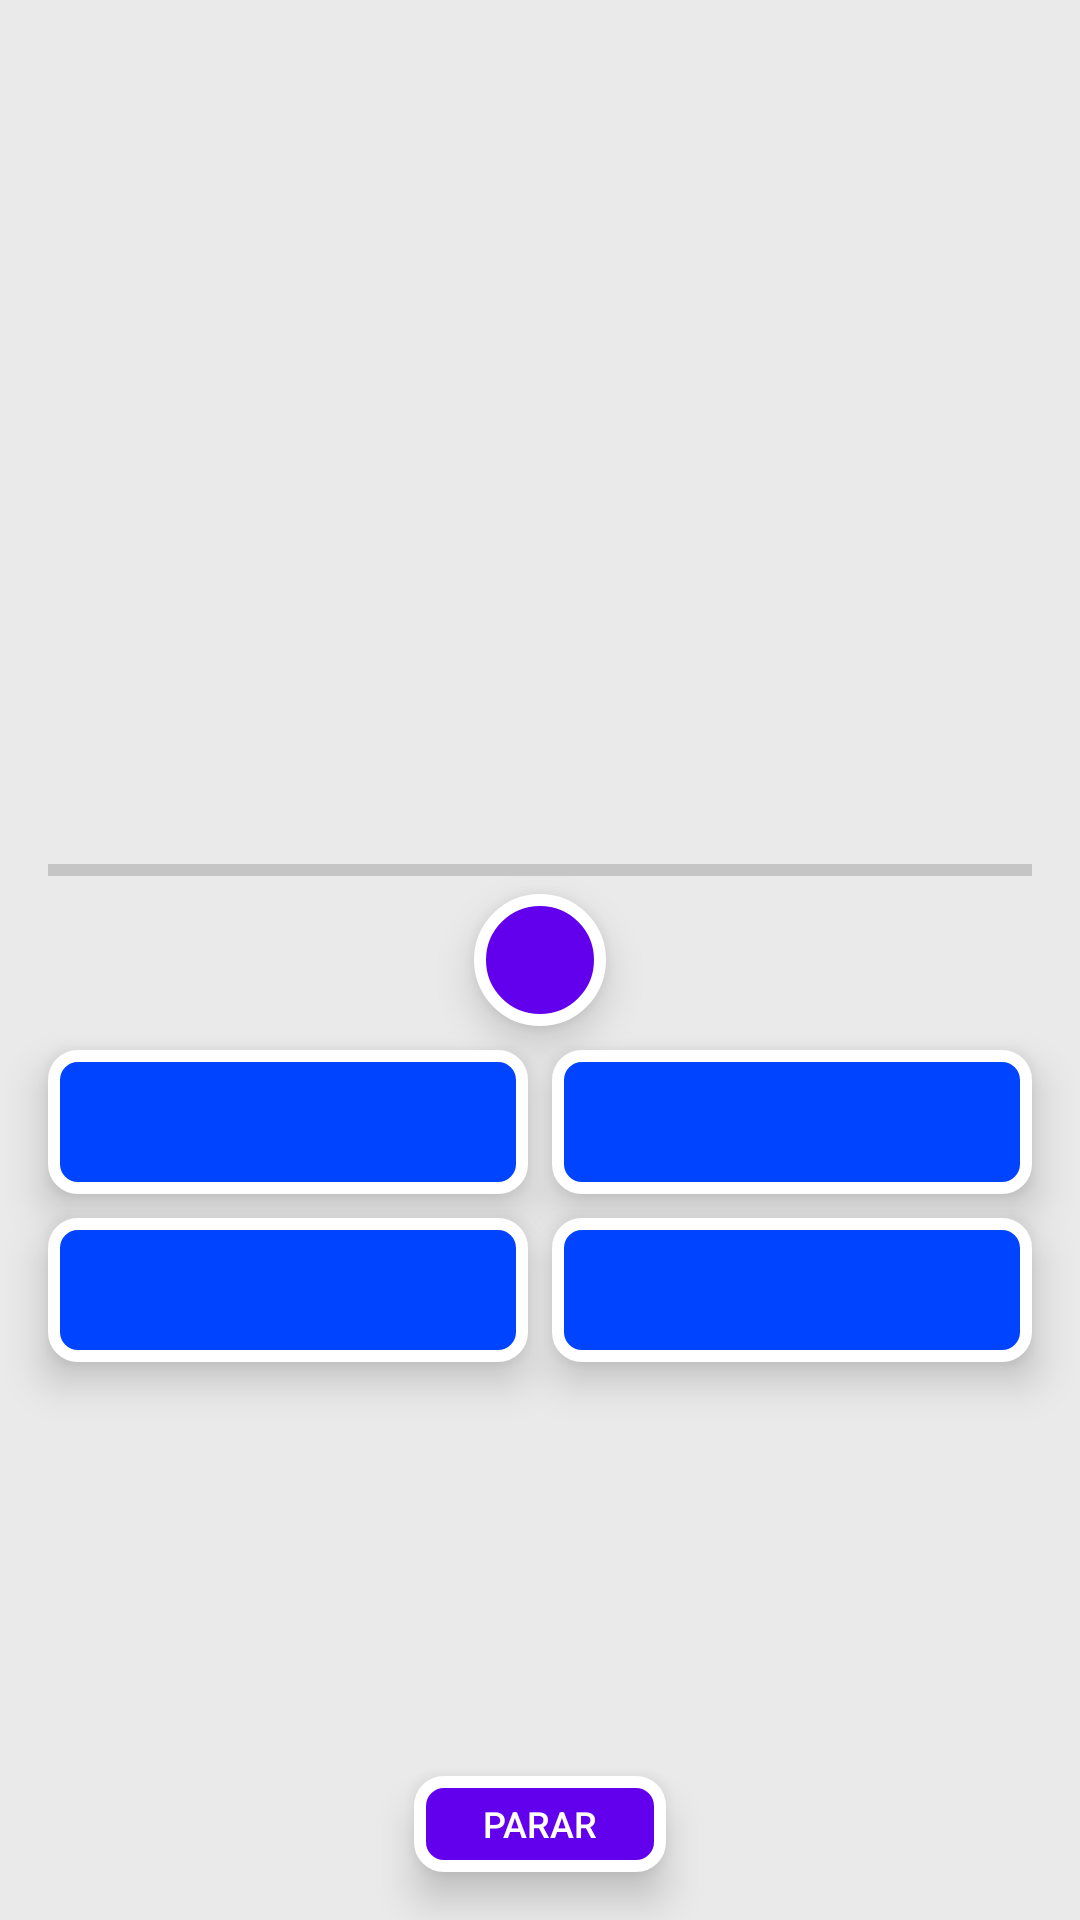

This screen was rendered from an Android layout file. Write that file and the resources it references.
<!-- AndroidManifest.xml: application theme AppTheme.NoActionBar -->
<!-- res/layout/activity_playing.xml -->
<?xml version="1.0" encoding="utf-8"?>
<android.support.constraint.ConstraintLayout xmlns:android="http://schemas.android.com/apk/res/android"
    xmlns:app="http://schemas.android.com/apk/res-auto"
    xmlns:tools="http://schemas.android.com/tools"
    android:layout_width="match_parent"
    android:layout_height="match_parent"
    android:background="@color/colorBackground"
    tools:context=".activitys.PlayingActivity">

    
    <ImageView
        android:id="@+id/iv_playing_question_image"
        android:layout_width="0dp"
        android:layout_height="200dp"
        android:layout_marginEnd="16dp"
        android:layout_marginStart="16dp"
        android:layout_marginTop="16dp"
        android:elevation="@dimen/elevationDefault"
        android:gravity="center"
        app:layout_constraintEnd_toEndOf="parent"
        app:layout_constraintStart_toStartOf="parent"
        app:layout_constraintTop_toTopOf="parent" />

    
    <TextView
        android:id="@+id/tv_playing_question_text"
        android:layout_width="0dp"
        android:layout_height="wrap_content"
        android:layout_marginEnd="16dp"
        android:layout_marginStart="16dp"
        android:layout_marginTop="16dp"
        android:elevation="@dimen/elevationDefault"
        android:ellipsize="end"
        android:gravity="center"
        android:maxLines="4"
        android:textColor="@color/colorFont"
        android:textSize="32sp"
        android:textStyle="bold"
        app:layout_constraintEnd_toEndOf="parent"
        app:layout_constraintStart_toStartOf="parent"
        app:layout_constraintTop_toTopOf="parent" />

    
    <TextView
        android:id="@+id/tv_playing_score"
        android:layout_width="0dp"
        android:layout_height="wrap_content"
        android:layout_marginEnd="8dp"
        android:layout_marginStart="16dp"
        android:layout_weight="1"
        android:elevation="@dimen/elevationDefault"
        android:gravity="start|center_vertical"
        android:textColor="@color/colorFont"
        android:textSize="24sp"
        android:textStyle="bold"
        app:layout_constraintBottom_toTopOf="@+id/pb_playing_progress"
        app:layout_constraintEnd_toStartOf="@+id/tv_playing_total_question"
        app:layout_constraintHorizontal_bias="0.5"
        app:layout_constraintHorizontal_chainStyle="spread_inside"
        app:layout_constraintStart_toStartOf="parent" />

    
    <TextView
        android:id="@+id/tv_playing_total_question"
        android:layout_width="0dp"
        android:layout_height="wrap_content"
        android:layout_marginEnd="16dp"
        android:layout_marginStart="8dp"
        android:layout_weight="1"
        android:elevation="@dimen/elevationDefault"
        android:gravity="end|center_vertical"
        android:textColor="@color/colorFont"
        android:textSize="24sp"
        android:textStyle="bold"
        app:layout_constraintBottom_toTopOf="@+id/pb_playing_progress"
        app:layout_constraintEnd_toEndOf="parent"
        app:layout_constraintHorizontal_bias="0.5"
        app:layout_constraintStart_toEndOf="@+id/tv_playing_score" />

    
    <ProgressBar
        android:id="@+id/pb_playing_progress"
        style="@style/Widget.AppCompat.ProgressBar.Horizontal"
        android:layout_width="0dp"
        android:layout_height="wrap_content"
        android:layout_marginEnd="16dp"
        android:layout_marginStart="16dp"
        android:elevation="@dimen/elevationDefault"
        android:max="10"
        app:layout_constraintBottom_toTopOf="@+id/tv_playing_downTime"
        app:layout_constraintEnd_toEndOf="parent"
        app:layout_constraintStart_toStartOf="parent" />

    
    <TextView
        android:id="@+id/tv_playing_downTime"
        android:layout_width="44dp"
        android:layout_height="44dp"
        android:layout_gravity="center_horizontal"
        android:background="@drawable/background_count_down_timer"
        android:elevation="@dimen/elevationDefault"
        android:gravity="center"
        android:textColor="@color/colorWhite"
        android:textSize="24sp"
        android:textStyle="bold"
        app:layout_constraintBottom_toBottomOf="parent"
        app:layout_constraintEnd_toEndOf="parent"
        app:layout_constraintStart_toStartOf="parent"
        app:layout_constraintTop_toTopOf="parent" />

    
    <Button
        android:id="@+id/but_playing_answer_a"
        style="@style/Widget.AppCompat.Button.Borderless"
        android:layout_width="0dp"
        android:layout_height="wrap_content"
        android:layout_marginEnd="4dp"
        android:layout_marginStart="16dp"
        android:layout_marginTop="8dp"
        android:layout_weight="1"
        android:background="@drawable/background_button"
        android:elevation="@dimen/elevationDefault"
        android:foreground="?android:attr/selectableItemBackgroundBorderless"
        android:gravity="center"
        android:textColor="@color/colorWhite"
        android:textSize="14sp"
        android:textStyle="bold"
        android:theme="@style/MyButton"
        app:layout_constraintEnd_toStartOf="@+id/but_playing_answer_b"
        app:layout_constraintHorizontal_bias="0.5"
        app:layout_constraintStart_toStartOf="parent"
        app:layout_constraintTop_toBottomOf="@+id/tv_playing_downTime" />

    
    <Button
        android:id="@+id/but_playing_answer_b"
        style="@style/Widget.AppCompat.Button.Borderless"
        android:layout_width="0dp"
        android:layout_height="wrap_content"
        android:layout_marginEnd="16dp"
        android:layout_marginStart="4dp"
        android:layout_marginTop="8dp"
        android:layout_weight="1"
        android:background="@drawable/background_button"
        android:elevation="@dimen/elevationDefault"
        android:foreground="?android:attr/selectableItemBackgroundBorderless"
        android:gravity="center"
        android:textColor="@color/colorWhite"
        android:textSize="14sp"
        android:textStyle="bold"
        android:theme="@style/MyButton"
        app:layout_constraintEnd_toEndOf="parent"
        app:layout_constraintHorizontal_bias="0.5"
        app:layout_constraintStart_toEndOf="@+id/but_playing_answer_a"
        app:layout_constraintTop_toBottomOf="@+id/tv_playing_downTime" />

    
    <Button
        android:id="@+id/but_playing_answer_c"
        style="@style/Widget.AppCompat.Button.Borderless"
        android:layout_width="0dp"
        android:layout_height="wrap_content"
        android:layout_marginEnd="4dp"
        android:layout_marginStart="16dp"
        android:layout_marginTop="8dp"
        android:background="@drawable/background_button"
        android:elevation="@dimen/elevationDefault"
        android:foreground="?android:attr/selectableItemBackgroundBorderless"
        android:gravity="center"
        android:textColor="@color/colorWhite"
        android:textSize="14sp"
        android:textStyle="bold"
        android:theme="@style/MyButton"
        app:layout_constraintEnd_toStartOf="@+id/but_playing_answer_d"
        app:layout_constraintHorizontal_bias="0.5"
        app:layout_constraintStart_toStartOf="parent"
        app:layout_constraintTop_toBottomOf="@+id/but_playing_answer_a" />

    
    <Button
        android:id="@+id/but_playing_answer_d"
        style="@style/Widget.AppCompat.Button.Borderless"
        android:layout_width="0dp"
        android:layout_height="wrap_content"
        android:layout_marginEnd="16dp"
        android:layout_marginStart="4dp"
        android:layout_marginTop="8dp"
        android:background="@drawable/background_button"
        android:elevation="@dimen/elevationDefault"
        android:foreground="?android:attr/selectableItemBackgroundBorderless"
        android:gravity="center"
        android:textColor="@color/colorWhite"
        android:textSize="14sp"
        android:textStyle="bold"
        android:theme="@style/MyButton"
        app:layout_constraintEnd_toEndOf="parent"
        app:layout_constraintHorizontal_bias="0.5"
        app:layout_constraintStart_toEndOf="@+id/but_playing_answer_c"
        app:layout_constraintTop_toBottomOf="@+id/but_playing_answer_b" />


    
    <TextView
        android:id="@+id/tv_playing_stop"
        style="@style/Widget.AppCompat.Button.Borderless"
        android:layout_width="84dp"
        android:layout_height="32dp"
        android:layout_marginBottom="16dp"
        android:layout_marginEnd="8dp"
        android:layout_marginStart="8dp"
        android:background="@drawable/background_button_stop"
        android:elevation="@dimen/elevationDefault"
        android:foreground="?android:attr/selectableItemBackgroundBorderless"
        android:gravity="center"
        android:text="@string/text_parar"
        android:textColor="@color/colorWhite"
        android:textSize="12sp"
        android:theme="@style/MyButton"
        app:layout_constraintBottom_toBottomOf="parent"
        app:layout_constraintEnd_toEndOf="parent"
        app:layout_constraintStart_toStartOf="parent" />

</android.support.constraint.ConstraintLayout>
<!-- resources referenced by this layout -->
<resources>
  <color name="colorBackground">#eaeaea</color>
  <color name="colorFont">#1a1a1a</color>
  <color name="colorWhite">#FFFFFF</color>
  <dimen name="elevationDefault">8dp</dimen>
  <!-- drawable background_button (drawable) -->
  <?xml version="1.0" encoding="utf-8"?>
  <shape xmlns:android="http://schemas.android.com/apk/res/android">
  
      <solid
          android:color="@color/colorAccent"/>
  
      <stroke
          android:color="@color/colorWhite"
          android:width="4dp"/>
  
      <corners
          android:radius="8dp"/>
  
  </shape>
  <!-- drawable background_button_stop (drawable) -->
  <?xml version="1.0" encoding="utf-8"?>
  <shape xmlns:android="http://schemas.android.com/apk/res/android">
  
      <solid
          android:color="@color/colorPrimary"/>
  
      <stroke
          android:color="@color/colorWhite"
          android:width="4dp"/>
  
      <corners
          android:radius="8dp"/>
  
  </shape>
  <!-- drawable background_count_down_timer (drawable) -->
  <?xml version="1.0" encoding="utf-8"?>
  <shape xmlns:android="http://schemas.android.com/apk/res/android">
  
      <corners
          android:radius="24dp"/>
      <solid
          android:color="@color/colorPrimary"/>
      <size
          android:width="48dp"
          android:height="48dp"/>
      <stroke
          android:color="@color/colorWhite"
          android:width="4dp"/>
  
  
  
  </shape>
  <string name="text_parar">Parar</string>
  <style name="MyButton" parent="Theme.AppCompat.Light">
          <item name="android:colorControlHighlight">#271cbc</item>
      </style>
  <style name="AppTheme.NoActionBar">
          <item name="windowActionBar">false</item>
          <item name="windowNoTitle">true</item>
      </style>
  <color name="colorAccent">#0044ff</color>
  <color name="colorPrimary">#6200ee</color>
</resources>
